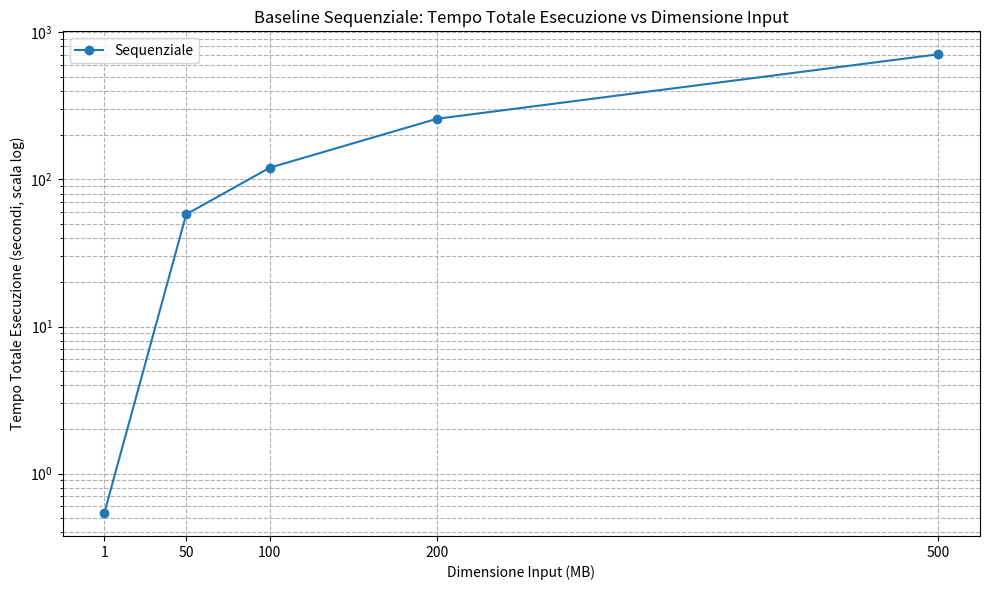
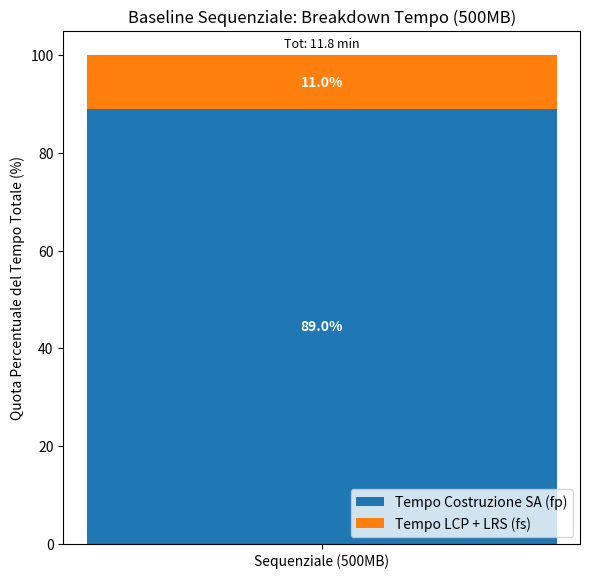

Source code (Python) for these figures, in order:
import matplotlib.pyplot as plt
import numpy as np
import os
import pandas as pd

# DATI MANUALI SEQUENZIALI
seq_data = {
    'size_mb': [1.00, 50.00, 100.00, 200.00, 500.00],
    'sa_time': [0.512, 51.78, 1.8*60, 3.8*60, 10.5*60],
    'lcp_time': [0.540-0.512, 57.87-51.78, 2.0*60-1.8*60, 4.3*60-3.8*60, 11.8*60-10.5*60],
    'total_time': [0.540, 57.87, 2.0*60, 4.3*60, 11.8*60]
}
df_seq = pd.DataFrame(seq_data)

output_dir = "results/charts/sequential"
os.makedirs(output_dir, exist_ok=True)

# Grafico 1: Tempo Totale vs Dimensione (Scala Log) 
plt.figure(figsize=(10, 6))
plt.plot(df_seq['size_mb'], df_seq['total_time'], marker='o', linestyle='-', label='Sequenziale')
plt.xlabel('Dimensione Input (MB)')
plt.ylabel('Tempo Totale Esecuzione (secondi, scala log)')
plt.yscale('log')
plt.title('Baseline Sequenziale: Tempo Totale Esecuzione vs Dimensione Input')
plt.legend()
plt.grid(True, which="both", ls="--")
plt.xticks(df_seq['size_mb'])
plt.tight_layout()
plt.savefig(os.path.join(output_dir, "seq_total_time_vs_size_log.png"))
plt.close()
print(f"Grafico 'seq_total_time_vs_size_log.png' salvato in {output_dir}")


# Grafico 2: Breakdown Tempo Sequenziale (500MB)
df_seq_500 = df_seq[df_seq['size_mb'] == 500.0].iloc[0]
sa_perc = (df_seq_500['sa_time'] / df_seq_500['total_time']) * 100
lcp_perc = (df_seq_500['lcp_time'] / df_seq_500['total_time']) * 100
total_time_500 = df_seq_500['total_time']

fig, ax = plt.subplots(figsize=(6, 6)) 
bar_width = 0.5
labels = ['Sequenziale (500MB)']
bars1 = ax.bar(labels, [sa_perc], bar_width, label='Tempo Costruzione SA (fp)')
bars2 = ax.bar(labels, [lcp_perc], bar_width, bottom=[sa_perc], label='Tempo LCP + LRS (fs)')
ax.set_ylabel('Quota Percentuale del Tempo Totale (%)')
ax.set_title('Baseline Sequenziale: Breakdown Tempo (500MB)')
ax.legend(loc='lower right')
ax.set_ylim(0, 105) 

h1 = bars1[0].get_height()
h2 = bars2[0].get_height()
if h1 > 5: ax.text(bars1[0].get_x() + bars1[0].get_width() / 2., h1 / 2., f"{h1:.1f}%", ha='center', va='center', color='white', fontweight='bold')
if h2 > 5: ax.text(bars2[0].get_x() + bars2[0].get_width() / 2., h1 + h2 / 2., f"{h2:.1f}%", ha='center', va='center', color='white', fontweight='bold')

time_str = f"{total_time_500/60:.1f} min"
ax.text(0, 101, f"Tot: {time_str}", ha='center', va='bottom', color='black', fontsize=9)


plt.tight_layout() 
plt.subplots_adjust(top=0.92) 

plt.savefig(os.path.join(output_dir, "seq_time_breakdown_amdahl_500mb.png"))
plt.close()
print(f"Grafico 'seq_time_breakdown_amdahl_500mb.png' salvato in {output_dir}")
